Run: headless pygame with SDL's dummy video driver; simulated clock (each Clock.tick advances the game by its frame time, no real sleeping); random seed 0; keys injected as events and as key.get_pressed() state; no mouse input.
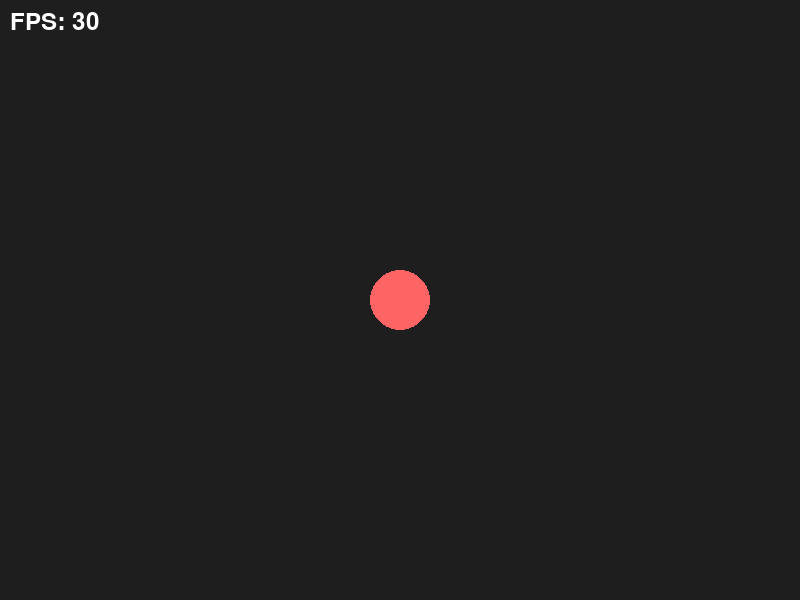
Frame 1 of 4 · flips 1–60 · no input
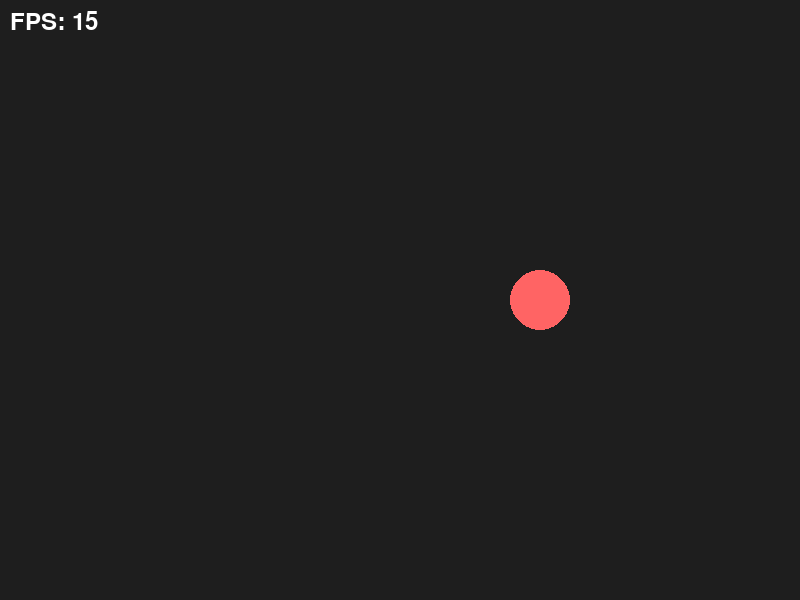
Frame 2 of 4 · flips 61–180 · tapped SPACE, RETURN · held RIGHT (→), D
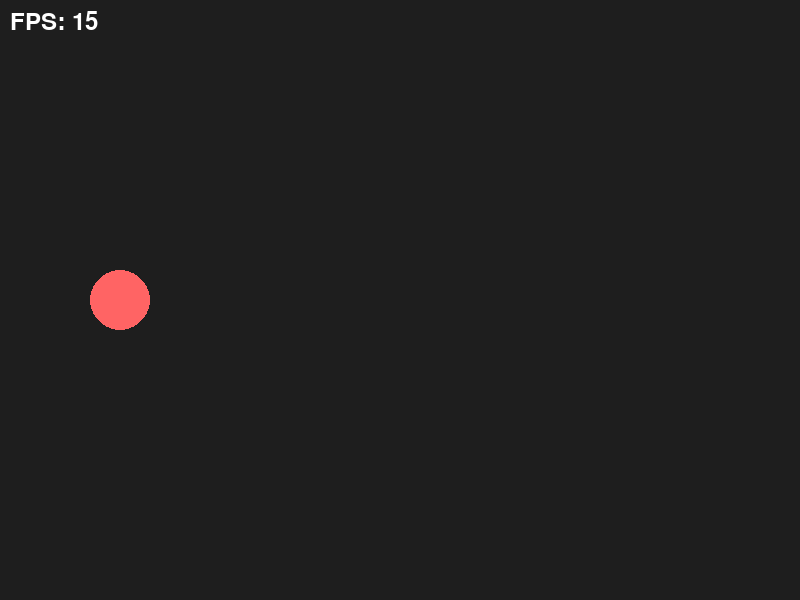
Frame 3 of 4 · flips 181–300 · held DOWN (↓), S
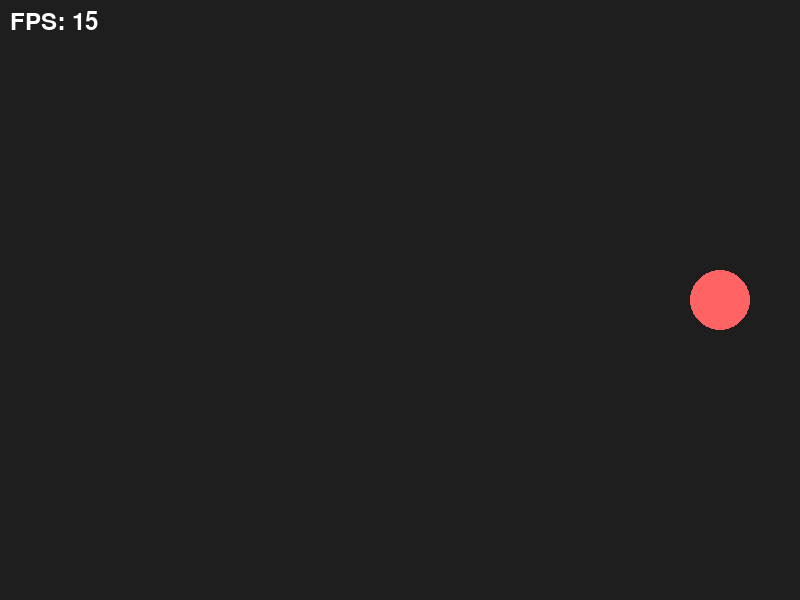
Frame 4 of 4 · flips 301–420 · held LEFT (←), A, UP (↑), W

The pygame program that drew these frames:

import pygame
import sys

pygame.init()
WIDTH, HEIGHT = 800, 600
screen = pygame.display.set_mode((WIDTH, HEIGHT))
clock = pygame.time.Clock()

circle_x = 100
circle_y = HEIGHT // 2
circle_radius = 30
circle_color = (255, 100, 100)
speed = 5

fps = 30
low_fps = 15
high_fps = 30

while True:
    for event in pygame.event.get():
        if event.type == pygame.QUIT:
            pygame.quit()
            sys.exit()
        elif event.type == pygame.KEYDOWN:
            if event.key == pygame.K_SPACE:
                if fps == high_fps:
                    fps = low_fps
                else:
                    fps = high_fps

    circle_x += speed
    if circle_x + circle_radius >= WIDTH or circle_x - circle_radius <= 0:
        speed = -speed

    screen.fill((30, 30, 30))
    pygame.draw.circle(screen, circle_color, (circle_x, circle_y), circle_radius)

    fps_text = pygame.font.SysFont(None, 36).render(f"FPS: {fps}", True, (255, 255, 255))
    screen.blit(fps_text, (10, 10))

    pygame.display.flip()
    clock.tick(fps)
